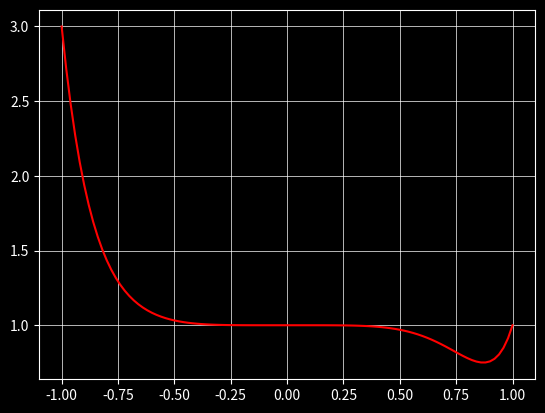

Write Python code to recreate this figure.
import matplotlib.pyplot as plt
import numpy as np


class Polynomial:
    def __init__(self, dict):
        self.dict = dict

    def __call__(self, x):
        dict = self.dict
        sum = 0
        for n in dict:
            sum += dict[n]*x**(n)
        return sum

    def __str__(self):
        dict = self.dict
        for i in dict:
            return ' + '.join("{}x^{}".format(dict[i], i) for i in dict)

    def __add__(self, other):
        a = AddableDict(self.dict)
        b = AddableDict(other.dict)
        return Polynomial(a + b)

    def __mul__(self, other):
        new_dict = {}
        for m in self.dict:
            for n in other.dict:
                k = m + n
                new_dict[k] = self.dict[m]*other.dict[n]
        p = {k: v for k, v in sorted(new_dict.items(), key=lambda item: item[0])}
        return Polynomial(p)

    def derivative(self):
        new_dict = {}
        for n in self.dict:
            if n == 0:
                break
            else:
                k = n-1
                new_dict[k] = self.dict[n]*n
        return Polynomial(new_dict)

    def coeffs(self):
        return self.dict


class AddableDict(dict):
    def __add__(self, other):
        ndic = {k: v for d in (self, other) for k, v in d.items()}
        for n in self:
            for j in other:
                if n == j:
                    g = self[n] + other[j]
                    ndic[n] = g
        return ndic


def test_AddableDict():
    a = AddableDict({0: 2, 1: 3, 2: 4})
    b = AddableDict({0: -1, 1: 3, 2: 3, 3: 2})
    c = a + b
    assert c[0] == 1
    assert c[1] == 6
    assert c[2] == 7
    assert c[3] == 2


test_AddableDict()


def test_derivative():
    f = Polynomial({10: 1, 6: -3, 2: 2, 0: 1})
    f_deriv = f.derivative()
    assert f_deriv.coeffs() == {9: 10, 5: -18, 1: 4}


test_derivative()


def test_Polynomial_mul():
    f = Polynomial({2: 4, 1: 1})
    g = Polynomial({3: 3, 0: 1})
    h = f*g
    assert h.coeffs() == {5: 12, 4: 3, 2: 4, 1: 1}


test_Polynomial_mul()

coeffs = {0: 1, 5: -1, 10: 1}
f = Polynomial(coeffs)
print(f)

x = np.linspace(-1, 1, 101)
with plt.style.context('dark_background'):
    plt.grid(True, linewidth=0.5, color='#ffffff', linestyle='-')
    plt.plot(x, f(x), "red")
plt.show()

f = Polynomial({0: 1, 5: -7, 10: 1})
g = Polynomial({5: 7, 10: 1, 15: -3})

print(f+g)

a = AddableDict({0: 2, 1: 3, 2: 4})
b = AddableDict({0: -1, 1: 3, 2: 3, 3: 2})
print(a + b)
